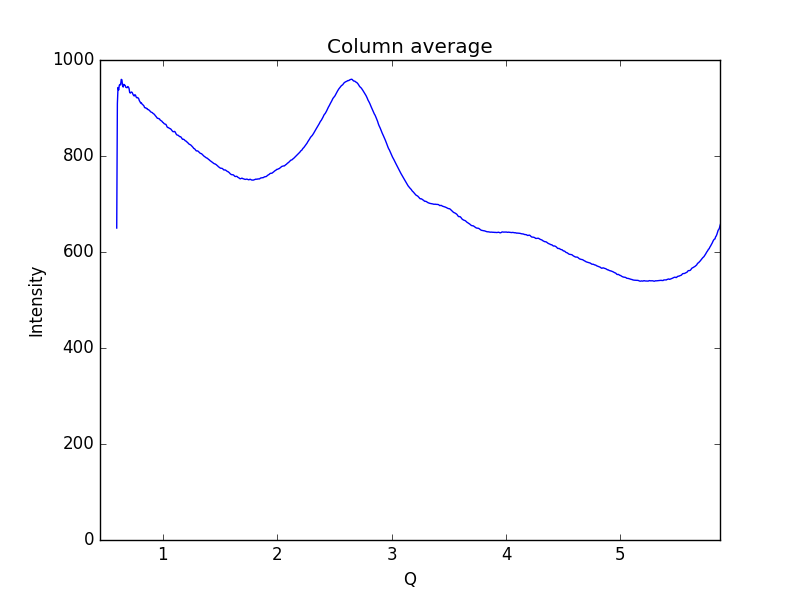

Values plotted in this chart, from the file beside it:
0.59621693822088684, 649.907
0.6019, 909.3
0.6075, 942.7
0.6132, 937.5
0.6189, 947.5
0.6245, 949.1
0.6302, 948.1
0.6358, 959.7
0.6415, 958.7
0.6472, 946.8
0.6528, 943.7
0.6585, 949.3
0.6641, 947.5
0.6698, 947.2
0.6755, 943.1
0.6811, 942.7
0.6868, 942.3
0.6924, 944.7
0.6981, 943.6
0.7038, 941
0.7094, 932.4
0.7151, 931.1
0.7207, 932.7
0.7264, 933.3
0.7321, 932
0.7377, 928.7
0.7434, 926.4
0.749, 924.9
0.7547, 927.7
0.7603, 926.7
0.766, 922.9
0.7717, 921.3
0.7773, 922
0.783, 921
0.7886, 919.2
0.7943, 915.1
0.8, 913.1
0.8056, 910.2
0.8113, 910.9
0.8169, 908.3
0.8226, 907.3
0.8283, 905.9
0.8339, 904.5
0.8396, 900.9
0.8452, 900.4
0.8509, 900.4
0.8566, 898.7
0.8622, 898.9
0.8679, 896.8
0.8735, 896.5
0.8792, 895.3
0.8849, 894.4
0.8905, 892.5
0.8962, 891.5
0.9018, 891
0.9075, 890.3
0.9132, 888.8
0.9188, 887.8
0.9245, 887
0.9301, 885
0.9358, 883.4
... 939 more rows
